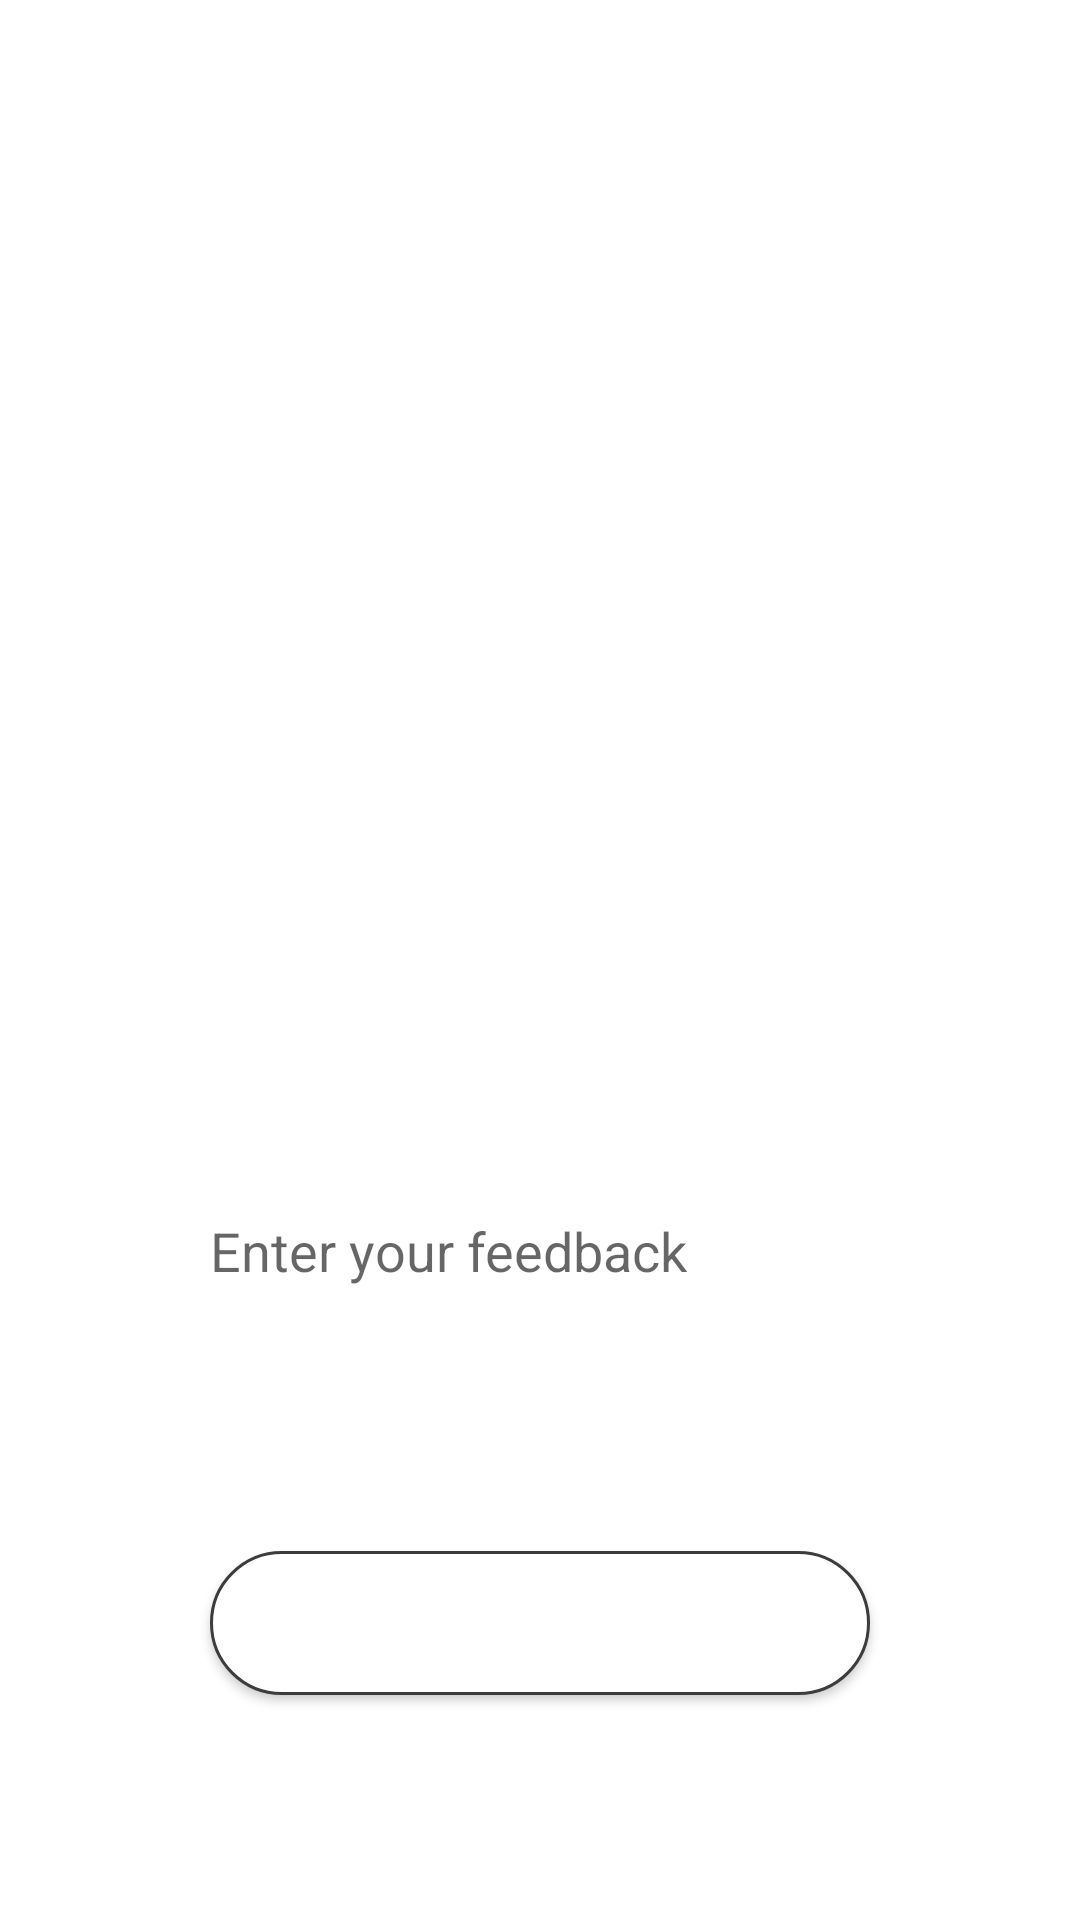

Here is an Android app screen rendered from its layout file. Give the layout XML and the strings, colors and styles it references.
<!-- AndroidManifest.xml: application theme Theme.Restona -->
<!-- res/layout/activity_stars.xml -->
<?xml version="1.0" encoding="utf-8"?>
<LinearLayout xmlns:android="http://schemas.android.com/apk/res/android"
    xmlns:app="http://schemas.android.com/apk/res-auto"
    xmlns:tools="http://schemas.android.com/tools"
    android:layout_width="match_parent"
    android:layout_height="match_parent"
    android:background="@drawable/cin"
    android:orientation="vertical"
    android:padding="20dp"
    tools:context=".MainActivity">

    <TextView
        android:layout_width="match_parent"
        android:layout_height="wrap_content"
        android:fontFamily="cursive"
        android:gravity="center_horizontal"
        android:text="Feedback Section"
        android:textStyle="bold"
        android:textColor="#FFFFFF"
        android:textSize="38dp" />

    <ImageView
        android:id="@+id/imageView"
        android:layout_width="289dp"
        android:layout_height="235dp"
        android:layout_gravity="center"
        app:srcCompat="@drawable/c33" />

    <TextView
        android:id="@+id/Feedback"
        android:layout_width="match_parent"
        android:layout_height="wrap_content"
        android:gravity="center_horizontal"
        android:fontFamily="cursive"
        android:textStyle="bold"
        android:textSize="25dp"
        android:text="Very Dissatisfied"
        android:textColor="#FFFFFF" />

    <LinearLayout
        android:layout_width="365dp"
        android:layout_height="wrap_content"
        android:gravity="center_horizontal"
        android:orientation="horizontal">

        <RatingBar
            android:id="@+id/Stars"
            android:layout_width="wrap_content"
            android:layout_height="wrap_content"
            android:backgroundTint="#FB8C00"
            android:numStars="5"
            android:progressBackgroundTint="#FFFFFF"
            android:progressTint="#FB8C00" />
    </LinearLayout>

    <EditText
        android:id="@+id/Comment"
        android:layout_width="280dp"
        android:layout_height="wrap_content"
        android:layout_marginLeft="45dp"
        android:layout_marginRight="30dp"
        android:background="#FFFFFF"
        android:ems="10"
        android:gravity="start|top"
        android:hint="Enter your feedback"
        android:inputType="textMultiLine"
        android:lines="4"
        android:padding="5dp" />

    <Button
        android:id="@+id/Send"
        android:layout_width="match_parent"
        android:layout_height="wrap_content"
        android:layout_marginLeft="50dp"
        android:layout_marginTop="20dp"
        android:layout_marginRight="50dp"
        android:background="@drawable/rect1"
        android:text="Send Feedback"
        android:textColor="#FFFFFF" />
</LinearLayout>
<!-- resources referenced by this layout -->
<resources>
  <!-- drawable rect1 (drawable) -->
  <?xml version="1.0" encoding="utf-8"?>
  <shape xmlns:android="http://schemas.android.com/apk/res/android"
      android:shape="rectangle">
      <solid android:color="#ffffff"/>
      <stroke android:width="1dp"
          android:color="#3c3c3c"/>
      <corners android:radius="60dp"/>
  
  </shape>
  <style name="Theme.Restona" parent="Theme.MaterialComponents.DayNight.NoActionBar">
          
          <item name="colorPrimary">@color/purple_500</item>
          <item name="colorPrimaryVariant">@color/purple_700</item>
          <item name="colorOnPrimary">@color/white</item>
          
          <item name="colorSecondary">@color/teal_200</item>
          <item name="colorSecondaryVariant">@color/teal_700</item>
          <item name="colorOnSecondary">@color/black</item>
          
          <item name="android:statusBarColor" tools:targetApi="l">?attr/colorPrimaryVariant</item>
          
      </style>
  <color name="purple_500">#FF6200EE</color>
  <color name="purple_700">#FF3700B3</color>
  <color name="white">#FFFFFFFF</color>
  <color name="teal_200">#FF03DAC5</color>
  <color name="teal_700">#FF018786</color>
  <color name="black">#FF000000</color>
</resources>
